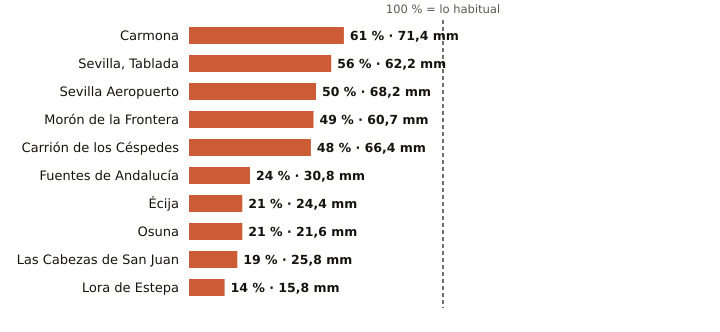

The data file committed next to this chart (first rows):
estacion, provincia, indicativo, mm_otono, referencia_mm, pct, periodo_referencia, hasta, hora
Carmona, Sevilla, 5702X, 71.4, 116.3, 61, 2008-2025, 2026-11-10, 23
Sevilla, Tablada, Sevilla, 5790Y, 62.2, 111.5, 56, 2009-2025, 2026-11-10, 
Sevilla Aeropuerto, Sevilla, 5783, 68.2, 137.1, 50, 1991-2020, 2026-11-10, 
Morón de la Frontera, Sevilla, 5796, 60.7, 123.4, 49, 1991-2020, 2026-11-10, 
Carrión de los Céspedes, Sevilla, 5835X, 66.4, 138.6, 48, 2008-2025, 2026-11-10, 23
Fuentes de Andalucía, Sevilla, 5656, 30.8, 126.1, 24, 2009-2025, 2026-11-10, 23
Écija, Sevilla, 5641X, 24.4, 114.5, 21, 2001-2025, 2026-11-10, 
Osuna, Sevilla, 5998X, 21.6, 100.6, 21, 2009-2025, 2026-11-10, 23
Las Cabezas de San Juan, Sevilla, 5891X, 25.8, 136.6, 19, 2005-2025, 2026-11-10, 23
Lora de Estepa, Sevilla, 5612X, 15.8, 113.4, 14, 2005-2025, 2026-11-10, 23
